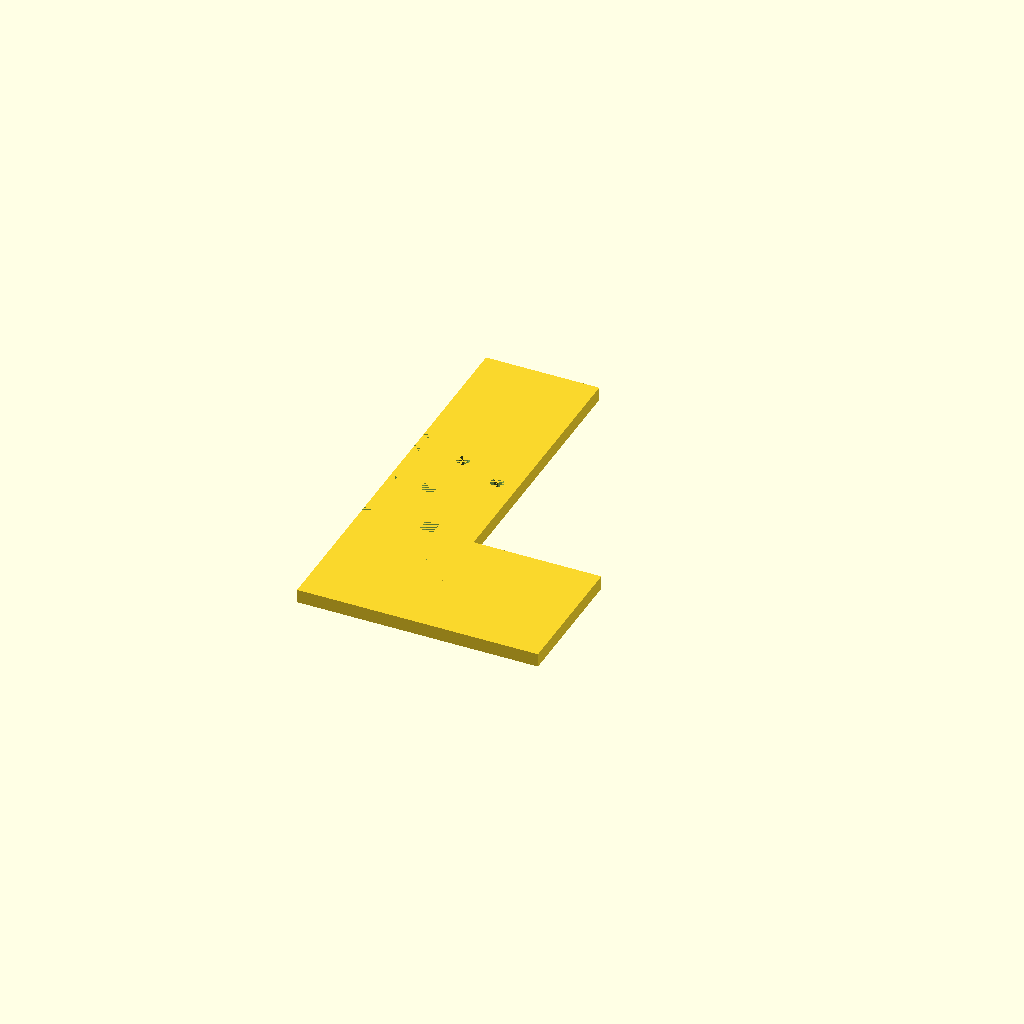
Cell 1: the model at its default parameters.
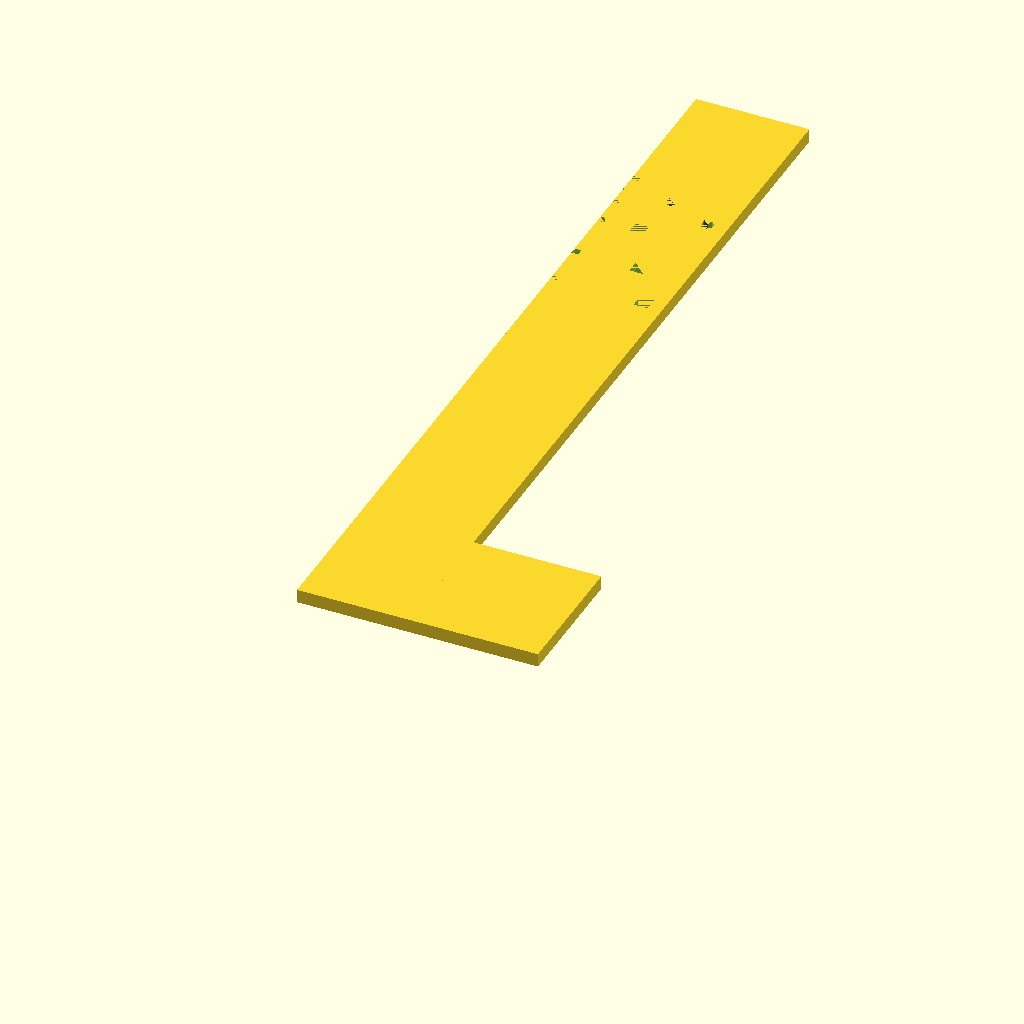
Cell 2: D_out = 398 (everything else at default).
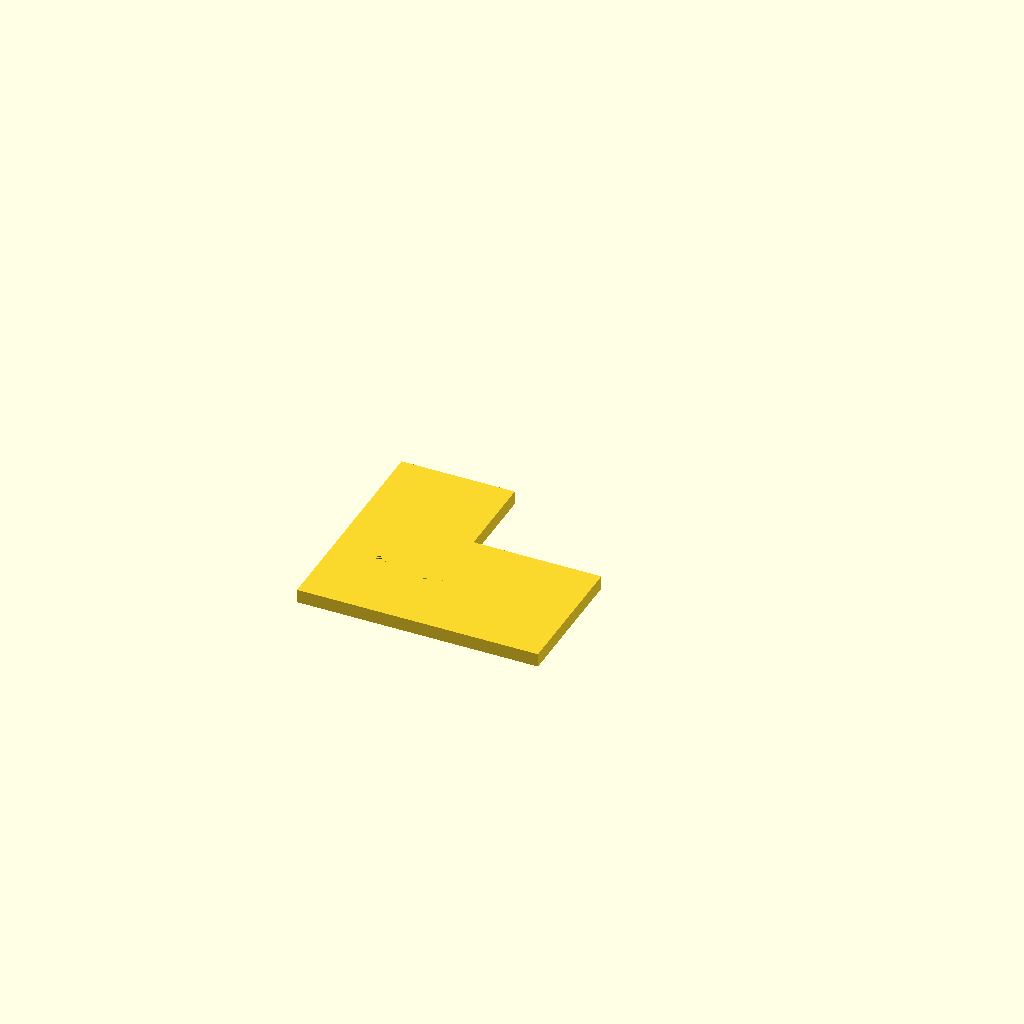
Cell 3: the same model with D_in = 160.
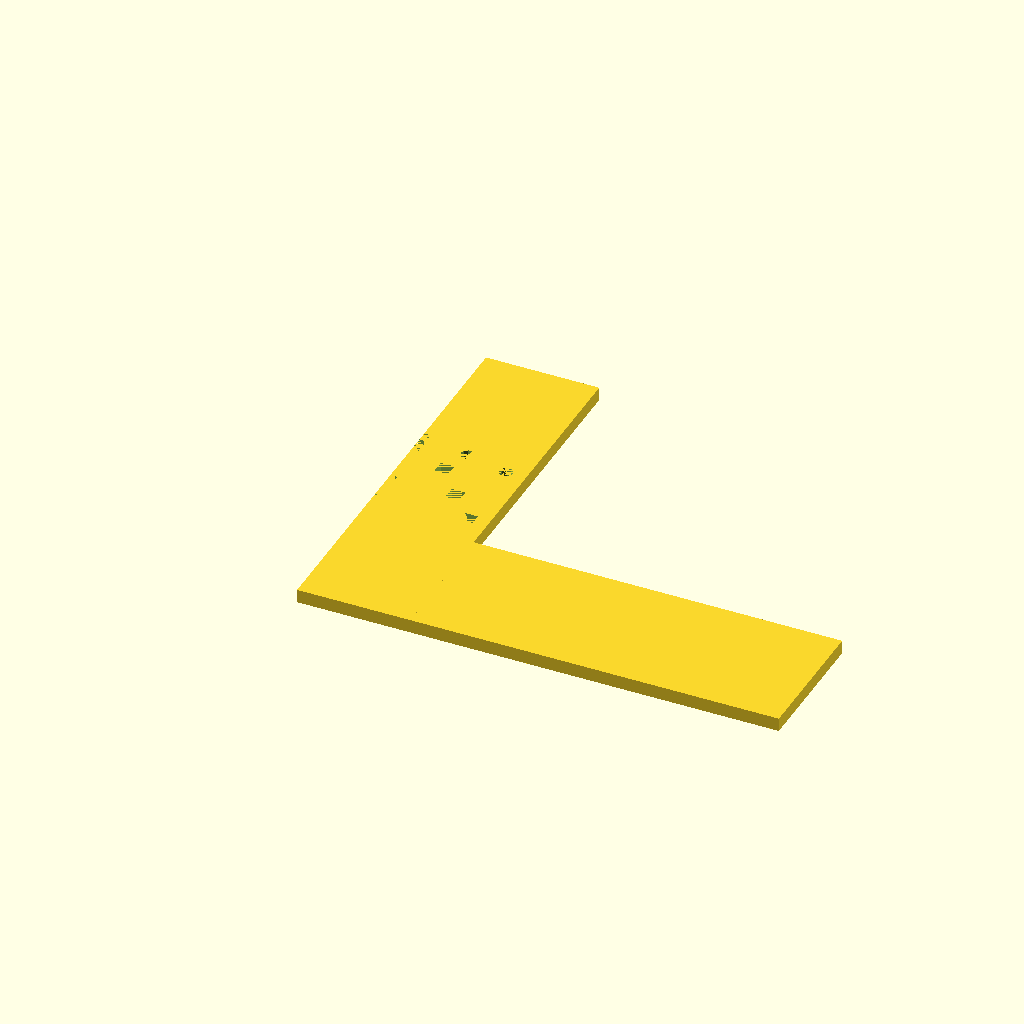
Cell 4 — W set to 133, the other parameters unchanged.
One fixed orthographic camera (rotation 55°, 0°, 25°; colour scheme Cornfield) for every cell.
OpenSCAD source file inputs/thingiverse/files/thing-3886663/files/Customizable-filament-ruler.scad:
/* [Spool] */
D_out=199; //spool outer diameter
D_in=80;   //spool inner diameter
W=66.5;    //spool width
/* [PLA] */
dia=1.75;  //PLA line diameter
vof=0.75;  //packing efficiency
/* [Ruler] */
rule_w=25; //rule width
rule_t=3;  //rule thickness
rule_h=30; //rule head
base_width_ratio=0.8; //base width ratio

    module base(W,rule_w,rule_t,rule_h,base_width_ratio){
    cube(size=[W*base_width_ratio,rule_h,rule_t]);
    }

    
    module rule(W,D_out,D_in,rule_w,rule_t,rule_h){
    cube(size=[rule_w,rule_h+(D_out-D_in)*0.5,rule_t]);
    }

pi=3.14159265358979; //pi
    
fl_0=0; //meter
    
fl_25=25; //meter
    
fl_50=50; //meter

fl_100=100; //meter

fl_200=200; //meter

fl_300=300; //meter
    
 module p1(fl_0,rule_t){
     p_0=(D_out-sqrt((((0.25*pi*dia*dia*fl_0*1000)/vof)/W+0.25*pi*D_in*D_in)*4/pi))/2-rule_t/4;
    translate([0,p_0,0])
     cube(size=[0.5*rule_t,0.5*rule_t,rule_t]);  
    }  
 module p2(fl_0,rule_t){
     p_0=(D_out-sqrt((((0.25*pi*dia*dia*fl_0*1000)/vof)/W+0.25*pi*D_in*D_in)*4/pi))/2-rule_t/4;
    translate([0,p_0,0])
     cube(size=[0.5*rule_t,0.5*rule_t,rule_t]);
     
     translate([0.5*rule_t+(fl_0/50)*(rule_w-2.0*rule_t),p_0+0.25*rule_t,0])
     
     cylinder(rule_t,rule_t/2,rule_t/2,$fn=10);
      
    }

 module p3(fl_0,rule_t){
    p_0=(D_out-sqrt((((0.25*pi*dia*dia*fl_0*1000)/vof)/W+0.25*pi*D_in*D_in)*4/pi))/2-rule_t/4;
     translate([0,p_0,0])
     cube(size=[0.5*rule_t,0.5*rule_t,rule_t]);
     
    translate([0.5*rule_t+(fl_0/300)*(rule_w-2.5*rule_t),p_0-0.25*rule_t,0])
     
      cube(size=[rule_t,rule_t,rule_t]);
    }
    
    difference(){
    union(){
        base(W,rule_w,rule_t,rule_h,base_width_ratio);
        rule(W,D_out,D_in,rule_w,rule_t,rule_h);
        }
        
    p1(fl_0,rule_t); 
    p2(fl_25,rule_t);    
    p2(fl_50,rule_t);     
    p3(fl_100,rule_t);     
    p3(fl_200,rule_t);       
    p3(fl_300,rule_t);    
    }
    
    
Parameter table extracted from the source (name, type, default, range or options):
D_out: number, default 199
D_in: number, default 80
W: number, default 66.5
dia: number, default 1.75
vof: number, default 0.75
rule_w: number, default 25
rule_t: number, default 3
rule_h: number, default 30
base_width_ratio: number, default 0.8
